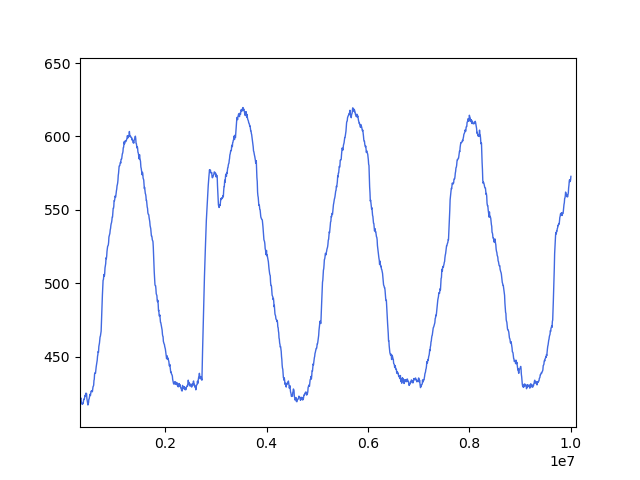

Source data for this figure (header and first rows):
, data, time
0, 419.1, 5680
1, 419.1, 11509
2, 419.6, 17389
3, 418.3, 23254
4, 420.0, 29265
5, 420.2, 35288
6, 419.2, 41216
7, 420.4, 47287
8, 420.6, 53414
9, 420.2, 59446
10, 419.6, 65990
11, 418.9, 72340
12, 416.2, 86057
13, 419.8, 93506
14, 418.7, 100933
15, 419.6, 107607
16, 419.8, 113500
17, 417.9, 120553
18, 419.4, 127016
19, 420.4, 133506
20, 420.2, 140606
21, 419.2, 147017
22, 418.5, 153577
23, 418.1, 159520
24, 416.2, 165375
25, 417.0, 171197
26, 416.8, 177259
27, 415.1, 184589
28, 416.2, 192845
29, 416.4, 200066
30, 417.8, 207389
31, 417.9, 214415
32, 417.6, 220283
33, 418.1, 226666
34, 417.9, 233986
35, 417.8, 241614
36, 417.6, 248080
37, 417.9, 254612
38, 416.8, 261057
39, 416.2, 267287
40, 415.9, 273040
41, 415.5, 278954
42, 415.1, 285251
43, 417.9, 291774
44, 417.8, 298068
45, 418.3, 304634
46, 419.2, 310649
47, 420.0, 316435
48, 420.6, 322277
49, 420.9, 328910
50, 422.1, 335900
51, 420.8, 342438
52, 418.7, 348947
53, 418.3, 355573
54, 417.8, 361552
55, 417.6, 367409
56, 418.3, 373927
57, 418.1, 380823
58, 419.4, 387648
59, 421.1, 394140
... 1,509 more rows
